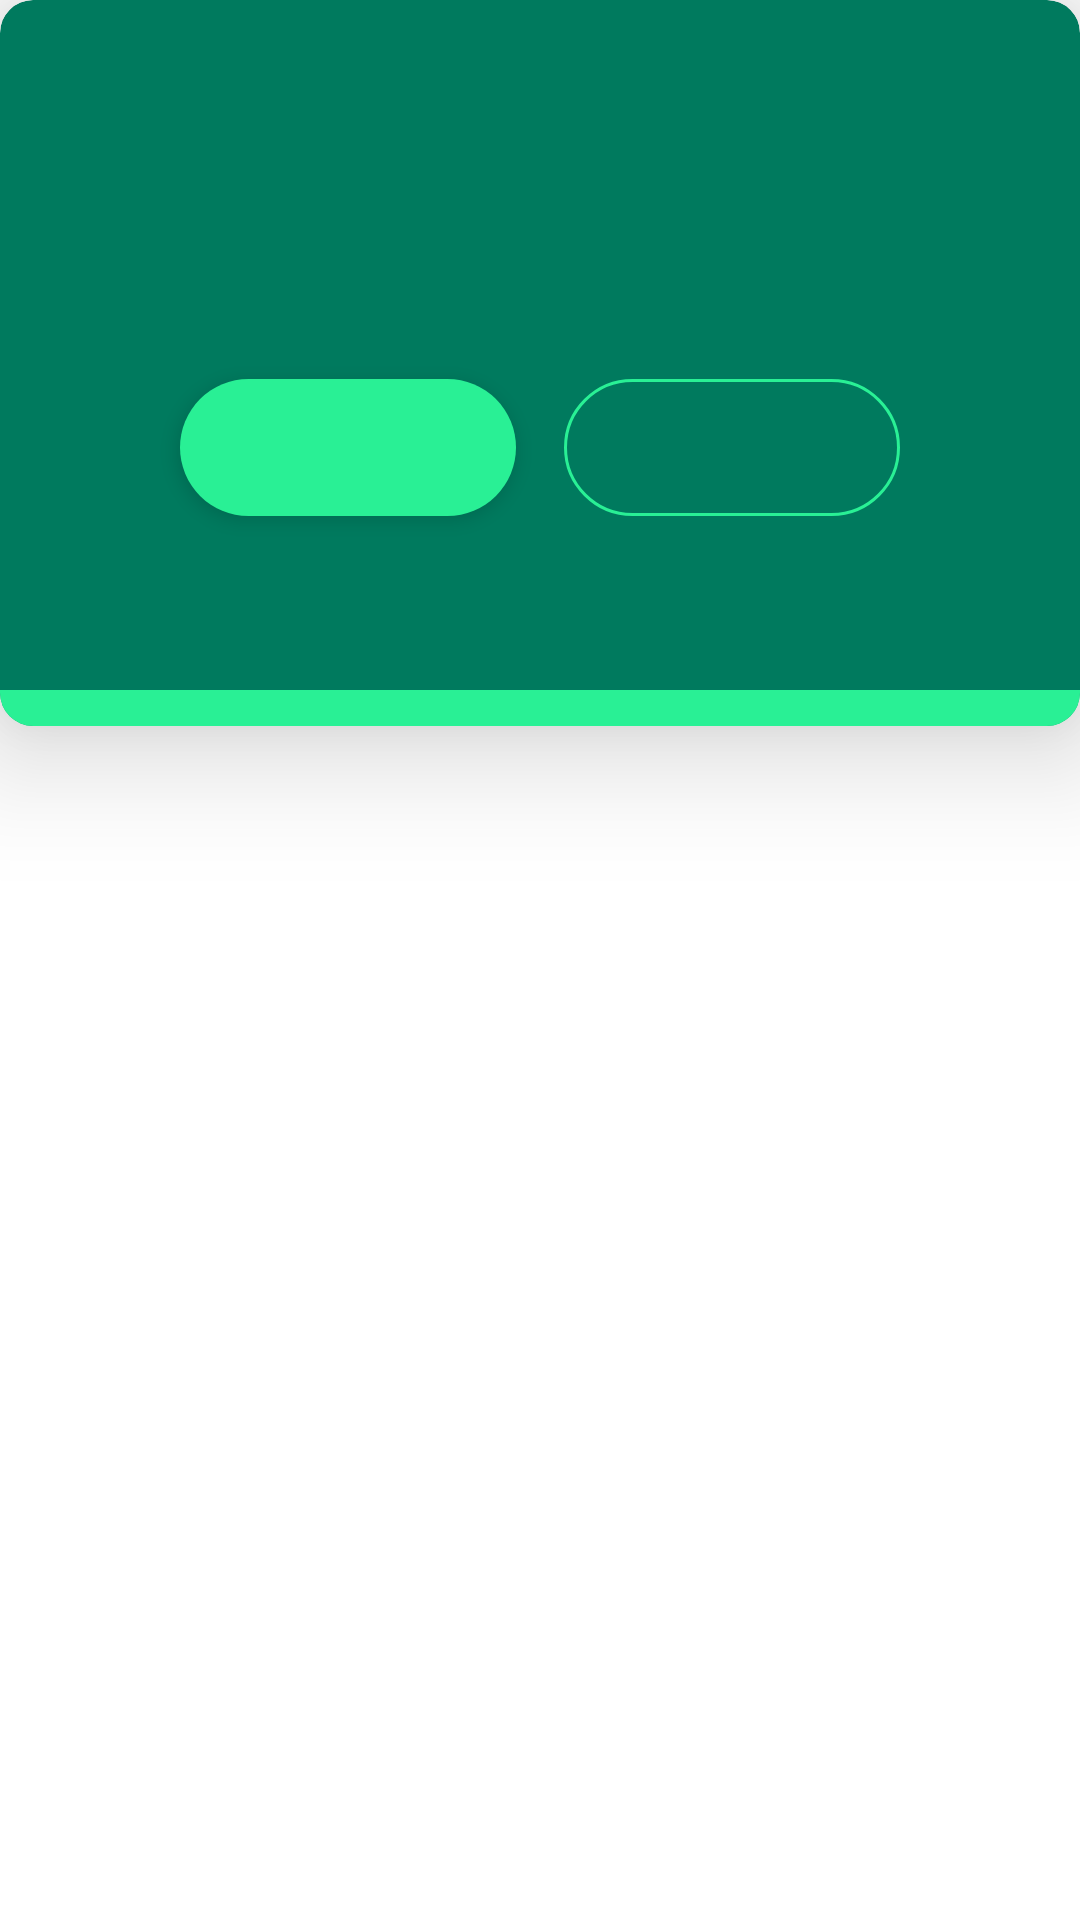

Write the Android layout XML for this screen, with the resource values it uses.
<!-- AndroidManifest.xml: application theme Theme.PreBunkingGame -->
<!-- res/layout/dialog_finish.xml -->
<?xml version="1.0" encoding="utf-8"?>
<layout xmlns:android="http://schemas.android.com/apk/res/android"
    xmlns:app="http://schemas.android.com/apk/res-auto"
    xmlns:tools="http://schemas.android.com/tools">

    <data>

        <variable
            name="screen"
            type="com.prebunking.game.domain.entity.ScreenEntity" />

    </data>

    <FrameLayout
        android:layout_width="match_parent"
        android:layout_height="wrap_content"
        android:clipChildren="false"
        android:clipToPadding="false">

        <com.google.android.material.card.MaterialCardView
            android:layout_width="match_parent"
            android:layout_height="wrap_content"
            android:backgroundTint="@color/colorTrue"
            android:clipChildren="false"
            android:clipToPadding="false"
            app:cardCornerRadius="11dp"
            app:cardElevation="24dp">

            <androidx.constraintlayout.widget.ConstraintLayout
                android:layout_width="match_parent"
                android:layout_height="wrap_content"
                android:background="@color/colorTransparent"
                android:clipChildren="false"
                android:clipToPadding="false">

                <androidx.appcompat.widget.AppCompatTextView
                    android:id="@+id/dialog_finish_content"
                    android:layout_width="0dp"
                    android:layout_height="wrap_content"
                    android:layout_marginHorizontal="32dp"
                    android:layout_marginVertical="36dp"
                    android:gravity="center"
                    android:text="@{screen.content}"
                    android:textColor="@color/white"
                    android:textSize="24sp"
                    android:textStyle="bold"
                    app:layout_constraintEnd_toEndOf="parent"
                    app:layout_constraintStart_toStartOf="parent"
                    app:layout_constraintTop_toTopOf="parent"
                    tools:text="Joue avec un nouveau personnage et découvre de nouveaux types de désinformation." />

                <androidx.appcompat.widget.LinearLayoutCompat
                    android:id="@+id/dialog_finish_layout_buttons"
                    android:layout_width="0dp"
                    android:layout_height="wrap_content"
                    android:layout_marginTop="58dp"
                    android:gravity="center"
                    android:orientation="horizontal"
                    app:layout_constraintEnd_toEndOf="parent"
                    app:layout_constraintHorizontal_bias="0.0"
                    app:layout_constraintStart_toStartOf="parent"
                    app:layout_constraintTop_toBottomOf="@id/dialog_finish_content">

                    <androidx.appcompat.widget.AppCompatTextView
                        android:id="@+id/dialog_finish_replay"
                        android:layout_width="wrap_content"
                        android:layout_height="wrap_content"
                        android:background="@drawable/background_rounded_corners_solid"
                        android:backgroundTint="@color/colorGreenLight"
                        android:gravity="center"
                        android:minWidth="112dp"
                        android:paddingVertical="12dp"
                        android:elevation="4dp"
                        android:text="@{screen.buttonMessage}"
                        android:textColor="@color/colorTrue"
                        android:textSize="16sp"
                        android:textStyle="bold"
                        tools:text="Rejouer" />

                    <Space
                        android:layout_width="16dp"
                        android:layout_height="wrap_content" />

                    <androidx.appcompat.widget.AppCompatTextView
                        android:id="@+id/dialog_finish_quit"
                        android:layout_width="wrap_content"
                        android:layout_height="wrap_content"
                        android:background="@drawable/background_rounded_corners_stroke"
                        android:backgroundTint="@color/colorGreenLight"
                        android:gravity="center"
                        android:minWidth="112dp"
                        android:paddingVertical="12dp"
                        android:text="@{screen.buttonText}"
                        android:textColor="@color/colorGreenLight"
                        android:textSize="16sp"
                        android:textStyle="bold"
                        tools:text="Quitter" />
                </androidx.appcompat.widget.LinearLayoutCompat>

                <View
                    android:layout_width="match_parent"
                    android:layout_height="12dp"
                    android:layout_marginTop="58dp"
                    android:background="@color/colorGreenLight"
                    app:layout_constraintBottom_toBottomOf="parent"
                    app:layout_constraintEnd_toEndOf="parent"
                    app:layout_constraintStart_toStartOf="parent"
                    app:layout_constraintTop_toBottomOf="@id/dialog_finish_layout_buttons"
                    app:layout_constraintVertical_bias="1" />

            </androidx.constraintlayout.widget.ConstraintLayout>
        </com.google.android.material.card.MaterialCardView>
    </FrameLayout>
</layout>
<!-- resources referenced by this layout -->
<resources>
  <color name="colorGreenLight">#29F095</color>
  <color name="colorTransparent">#00FFFFFF</color>
  <color name="colorTrue">#007A5E</color>
  <color name="white">#FFFFFFFF</color>
  <!-- drawable background_rounded_corners_solid (drawable) -->
  <?xml version="1.0" encoding="utf-8"?>
  <shape xmlns:android="http://schemas.android.com/apk/res/android"
      android:shape="rectangle">
      <corners android:radius="68dp" />
      <solid android:color="@color/white" />
  </shape>
  <!-- drawable background_rounded_corners_stroke (drawable) -->
  <?xml version="1.0" encoding="utf-8"?>
  <shape xmlns:android="http://schemas.android.com/apk/res/android"
      android:shape="rectangle">
      <corners android:radius="68dp" />
      <stroke
          android:width="1dp"
          android:color="@color/white" />
      <solid android:color="@color/colorTransparent" />
  </shape>
  <style name="Theme.PreBunkingGame" parent="Theme.MaterialComponents.Light.NoActionBar">
          
          <item name="colorPrimary">@color/purple_500</item>
          <item name="colorPrimaryVariant">@color/purple_700</item>
          <item name="colorOnPrimary">@color/white</item>
  
          <item name="android:navigationBarColor">@android:color/transparent</item>
          <item name="android:statusBarColor">@android:color/transparent</item>
  
          <item name="android:windowLightNavigationBar" tools:targetApi="p">false</item>
          <item name="android:windowLightStatusBar" tools:targetApi="m">false</item>
      </style>
  <color name="purple_500">#FF6200EE</color>
  <color name="purple_700">#FF3700B3</color>
</resources>
